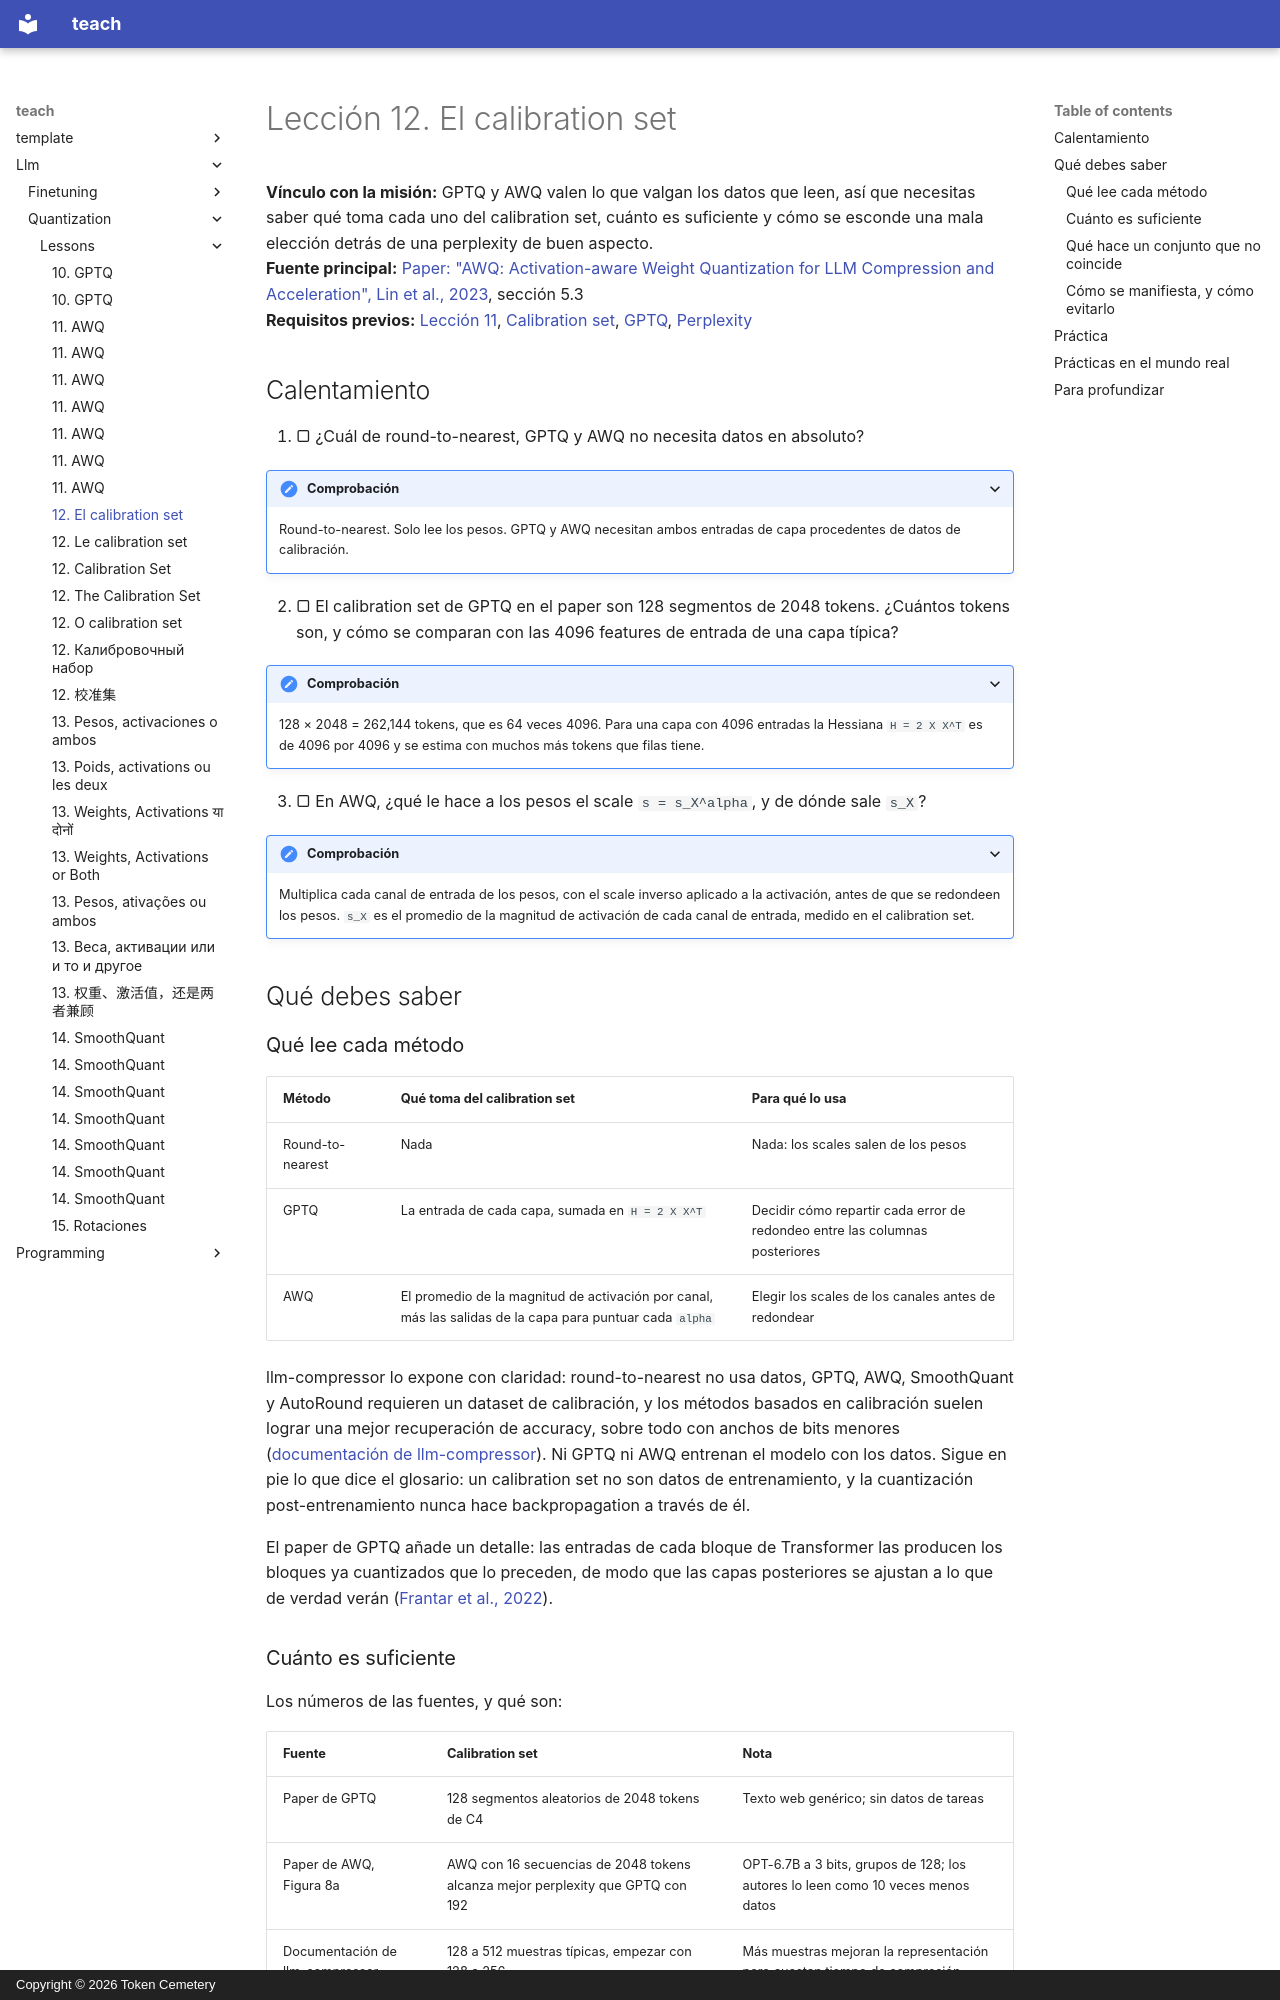

repository: TokenCemetery/teach · page: llm/quantization/lessons/0012-the-calibration-set.es/index.html · generator: mkdocs · copyright: Copyright © 2026 Token Cemetery

---
title: "12. El calibration set"
description: "Qué datos de calibración lee un método, cuántos necesita y cómo se nota un conjunto que no coincide"
type: lesson
---

# Lección 12. El calibration set

**Vínculo con la misión:** GPTQ y AWQ valen lo que valgan los datos que leen, así que necesitas saber qué toma cada uno del calibration set, cuánto es suficiente y cómo se esconde una mala elección detrás de una perplexity de buen aspecto.
**Fuente principal:** [Paper: "AWQ: Activation-aware Weight Quantization for LLM Compression and Acceleration", Lin et al., 2023](https://arxiv.org/abs/2306.00978), sección 5.3
**Requisitos previos:** [Lección 11](0011-awq.md), [Calibration set](../GLOSSARY.md), [GPTQ](../GLOSSARY.md), [Perplexity](../GLOSSARY.md)

## Calentamiento

1. ▢ ¿Cuál de round-to-nearest, GPTQ y AWQ no necesita datos en absoluto?

<details markdown="1"><summary>Comprobación</summary>

Round-to-nearest. Solo lee los pesos. GPTQ y AWQ necesitan ambos entradas de capa procedentes de datos de calibración.

</details>

2. ▢ El calibration set de GPTQ en el paper son 128 segmentos de 2048 tokens. ¿Cuántos tokens son, y cómo se comparan con las 4096 features de entrada de una capa típica?

<details markdown="1"><summary>Comprobación</summary>

128 × 2048 = 262,144 tokens, que es 64 veces 4096. Para una capa con 4096 entradas la Hessiana `H = 2 X X^T` es de 4096 por 4096 y se estima con muchos más tokens que filas tiene.

</details>

3. ▢ En AWQ, ¿qué le hace a los pesos el scale `s = s_X^alpha`, y de dónde sale `s_X`?

<details markdown="1"><summary>Comprobación</summary>

Multiplica cada canal de entrada de los pesos, con el scale inverso aplicado a la activación, antes de que se redondeen los pesos. `s_X` es el promedio de la magnitud de activación de cada canal de entrada, medido en el calibration set.

</details>

## Qué debes saber

### Qué lee cada método

| Método | Qué toma del calibration set | Para qué lo usa |
|---|---|---|
| Round-to-nearest | Nada | Nada: los scales salen de los pesos |
| GPTQ | La entrada de cada capa, sumada en `H = 2 X X^T` | Decidir cómo repartir cada error de redondeo entre las columnas posteriores |
| AWQ | El promedio de la magnitud de activación por canal, más las salidas de la capa para puntuar cada `alpha` | Elegir los scales de los canales antes de redondear |

llm-compressor lo expone con claridad: round-to-nearest no usa datos, GPTQ, AWQ, SmoothQuant y AutoRound requieren un dataset de calibración, y los métodos basados en calibración suelen lograr una mejor recuperación de accuracy, sobre todo con anchos de bits menores ([documentación de llm-compressor](https://docs.vllm.ai/projects/llm-compressor/en/latest/steps/choosing-dataset/)). Ni GPTQ ni AWQ entrenan el modelo con los datos. Sigue en pie lo que dice el glosario: un calibration set no son datos de entrenamiento, y la cuantización post-entrenamiento nunca hace backpropagation a través de él.

El paper de GPTQ añade un detalle: las entradas de cada bloque de Transformer las producen los bloques ya cuantizados que lo preceden, de modo que las capas posteriores se ajustan a lo que de verdad verán ([Frantar et al., 2022](https://arxiv.org/abs/2210.17323)).
